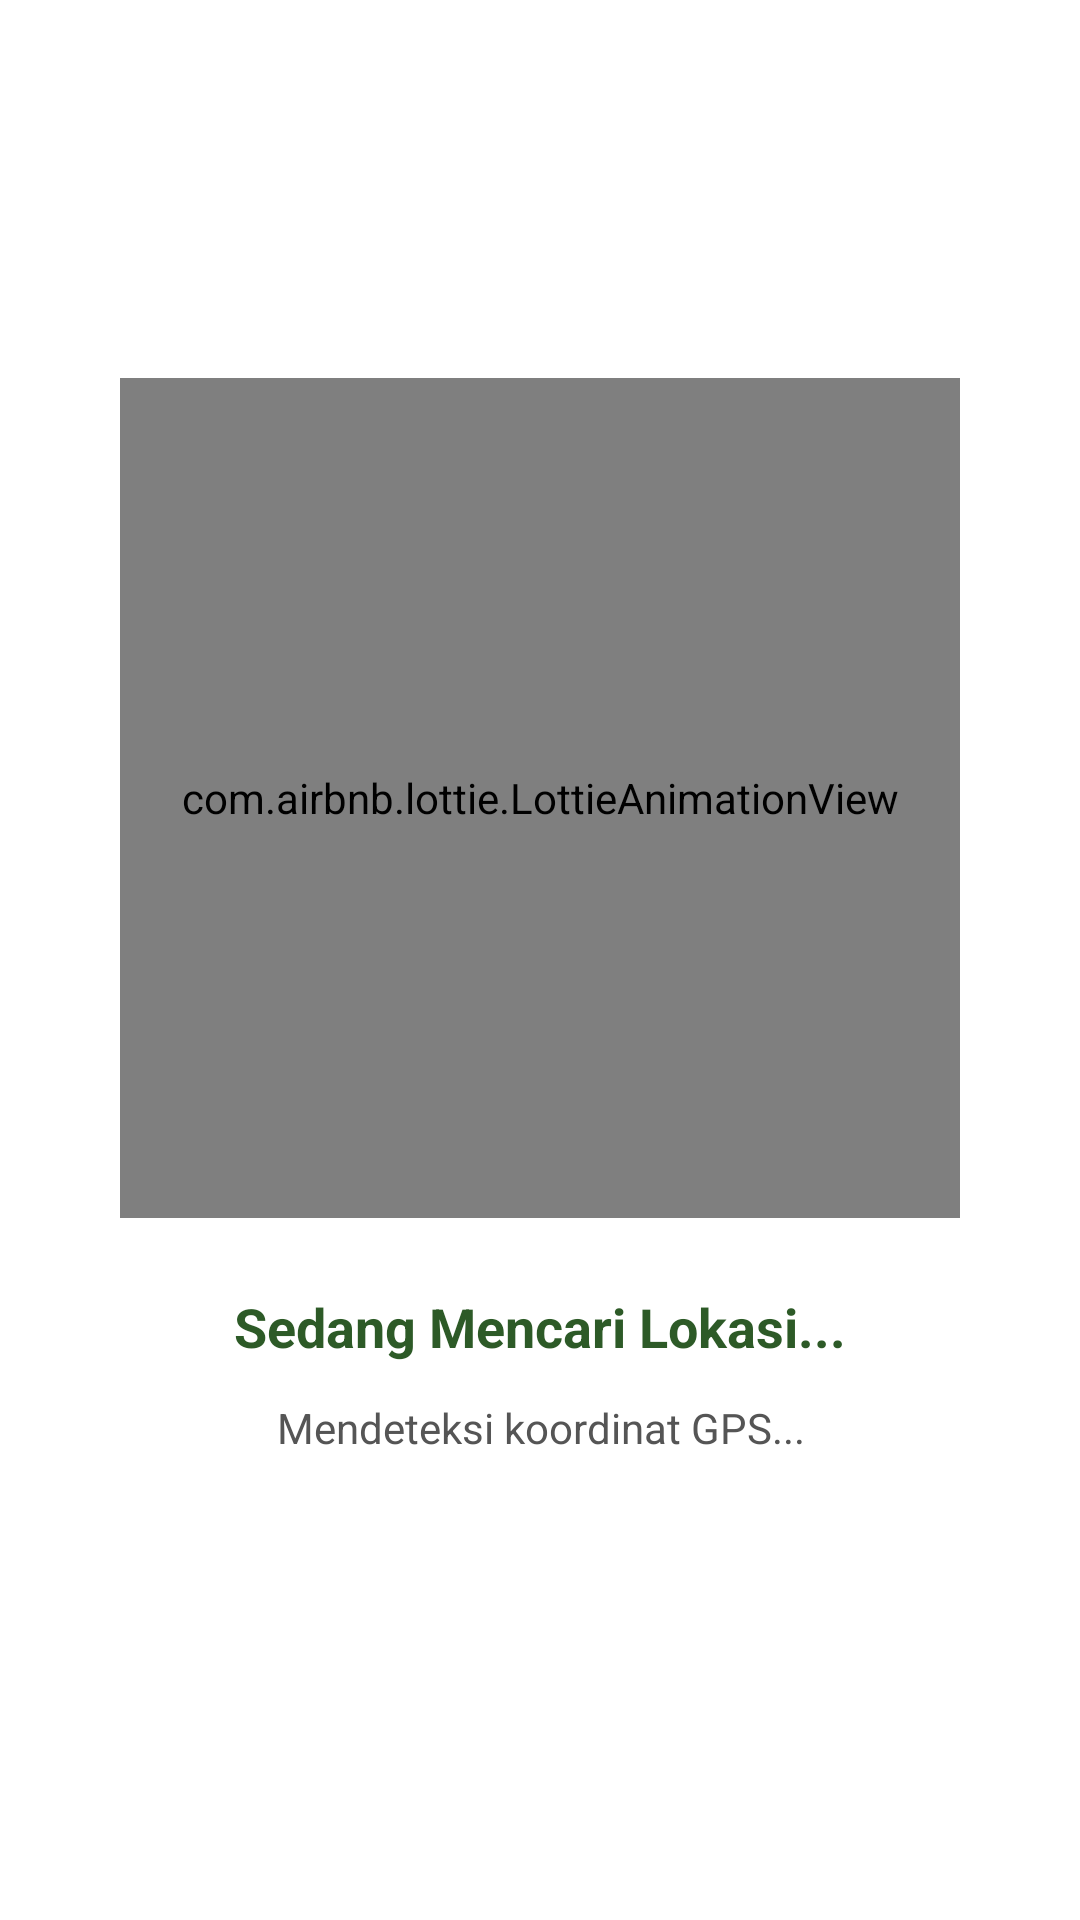

This screen was rendered from an Android layout file. Write that file and the resources it references.
<!-- AndroidManifest.xml: application theme Theme.TiitipSampah -->
<!-- res/layout/activity_location_check.xml -->
<?xml version="1.0" encoding="utf-8"?>
<androidx.constraintlayout.widget.ConstraintLayout
    xmlns:android="http://schemas.android.com/apk/res/android"
    xmlns:app="http://schemas.android.com/apk/res-auto"
    xmlns:tools="http://schemas.android.com/tools"
    android:id="@+id/main"
    android:layout_width="match_parent"
    android:layout_height="match_parent"
    android:background="#FFFFFF">

    <com.airbnb.lottie.LottieAnimationView
        android:id="@+id/lottieLocation"
        android:layout_width="280dp"
        android:layout_height="280dp"
        app:layout_constraintBottom_toBottomOf="parent"
        app:layout_constraintEnd_toEndOf="parent"
        app:layout_constraintStart_toStartOf="parent"
        app:layout_constraintTop_toTopOf="parent"
        app:layout_constraintVertical_bias="0.35"
        app:lottie_autoPlay="true"
        app:lottie_fileName="Scan.json"
        app:lottie_loop="true" />

    <TextView
        android:id="@+id/tvStatus"
        android:layout_width="wrap_content"
        android:layout_height="wrap_content"
        android:text="Sedang Mencari Lokasi..."
        android:textColor="#2D5A27"
        android:textSize="18sp"
        android:textStyle="bold"
        android:layout_marginTop="24dp"
        app:layout_constraintTop_toBottomOf="@id/lottieLocation"
        app:layout_constraintStart_toStartOf="parent"
        app:layout_constraintEnd_toEndOf="parent" />

    <TextView
        android:id="@+id/tvAlamat"
        android:layout_width="0dp"
        android:layout_height="wrap_content"
        android:layout_marginStart="32dp"
        android:layout_marginEnd="32dp"
        android:layout_marginTop="12dp"
        android:text="Mendeteksi koordinat GPS..."
        android:textAlignment="center"
        android:textColor="#555555"
        android:textSize="14sp"
        app:layout_constraintTop_toBottomOf="@id/tvStatus"
        app:layout_constraintStart_toStartOf="parent"
        app:layout_constraintEnd_toEndOf="parent" />

    <Button
        android:id="@+id/btnLanjut"
        android:layout_width="0dp"
        android:layout_height="60dp"
        android:layout_marginStart="40dp"
        android:layout_marginEnd="40dp"
        android:layout_marginBottom="40dp"
        android:text="Lanjut ke Login"
        android:textAllCaps="false"
        android:textSize="16sp"
        android:backgroundTint="#2D5A27"
        android:textColor="#FFFFFF"
        android:visibility="gone"
        app:cornerRadius="12dp"
        app:layout_constraintBottom_toBottomOf="parent"
        app:layout_constraintEnd_toEndOf="parent"
        app:layout_constraintStart_toStartOf="parent" />

</androidx.constraintlayout.widget.ConstraintLayout>
<!-- resources referenced by this layout -->
<resources>
  <style name="Theme.TiitipSampah" parent="Base.Theme.TiitipSampah" />
  <style name="Base.Theme.TiitipSampah" parent="Theme.Material3.DayNight.NoActionBar">
          
          
      </style>
</resources>
